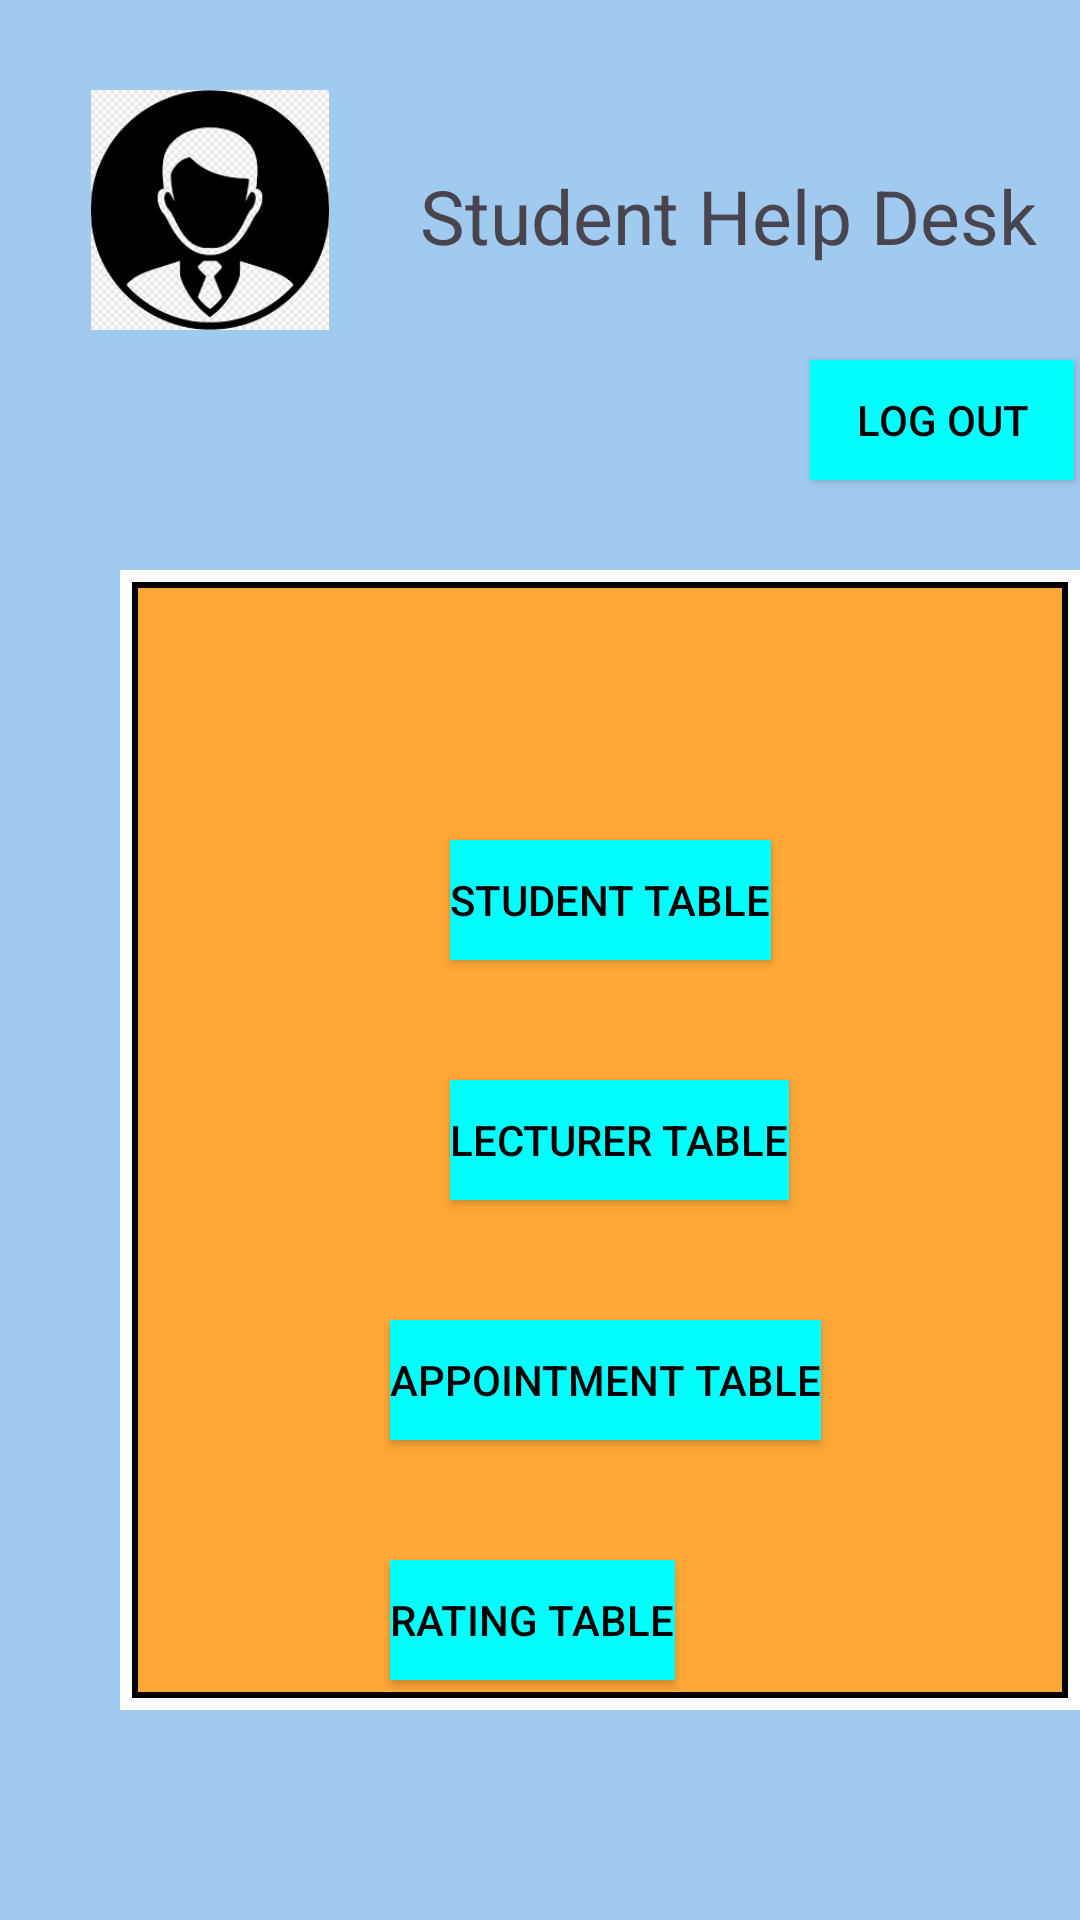

Here is an Android app screen rendered from its layout file. Give the layout XML and the strings, colors and styles it references.
<!-- AndroidManifest.xml: application theme Theme.Studenthelpdesk -->
<!-- res/layout/adminhomepage.xml -->
<RelativeLayout
    xmlns:android="http://schemas.android.com/apk/res/android"
    xmlns:app="http://schemas.android.com/apk/res-auto"
    xmlns:tools="http://schemas.android.com/tools"
    android:layout_width="440dp"
    android:layout_height="match_parent"
    android:orientation="vertical"
    android:background=" #A1CAF1"
    android:layout_gravity="center_horizontal">

    <LinearLayout
        android:layout_marginLeft="30dp"
        android:layout_marginTop="30dp"
        android:layout_width="match_parent"
        android:layout_height="wrap_content"
        android:orientation="horizontal">

        <ImageView
            android:id="@+id/imageView2"
            android:layout_width="80dp"
            android:layout_height="80dp"
            app:srcCompat="@drawable/profile" />

        <TextView
            android:id="@+id/textView"
            android:layout_marginLeft="30dp"
            android:layout_marginTop="25dp"
            android:layout_width="wrap_content"
            android:layout_height="wrap_content"
            android:textSize="25sp"
            android:text="Student Help Desk" />


    </LinearLayout>

    <LinearLayout
        android:layout_width="400dp"
        android:layout_height="200dp"
        android:orientation="horizontal"
        >
        <Button
            android:id="@+id/logoutBtn"
            android:layout_width="wrap_content"
            android:layout_height="40dp"
            android:layout_marginLeft="270dp"
            android:layout_marginTop="120dp"
            app:backgroundTint="@null"
            android:background="#00FFFF"
            android:textColor="#000000"
            android:text="Log Out" />


    </LinearLayout>


    <LinearLayout
        android:layout_width="350dp"
        android:layout_height="380dp"
        android:layout_marginLeft="40dp"
        android:layout_marginTop="190dp"
        android:orientation="vertical"
        android:background="@drawable/border_background3"
        >
        <LinearLayout
            android:layout_width="350dp"
            android:layout_height="480dp"
            android:layout_marginLeft="20dp"
            android:layout_marginTop="10dp"
            android:orientation="vertical"
            >
            <Button
                android:id="@+id/studentTableBtn"
                android:layout_width="wrap_content"
                android:layout_height="40dp"
                android:layout_marginLeft="90dp"
                android:layout_marginTop="80dp"
                app:backgroundTint="@null"
                android:background="#00FFFF"
                android:textColor="#000000"
                android:text="Student Table" />
            <Button
                android:id="@+id/lecturerTableBtn"
                android:layout_width="wrap_content"
                android:layout_height="40dp"
                android:layout_marginLeft="90dp"
                android:layout_marginTop="40dp"
                app:backgroundTint="@null"
                android:background="#00FFFF"
                android:textColor="#000000"
                android:text="Lecturer Table" />
            <Button
                android:id="@+id/appointmentTableBtn"
                android:layout_width="wrap_content"
                android:layout_height="40dp"
                android:layout_marginLeft="70dp"
                android:layout_marginTop="40dp"
                app:backgroundTint="@null"
                android:background="#00FFFF"
                android:textColor="#000000"
                android:text="Appointment Table" />
            <Button
                android:id="@+id/ratingTableBtn"
                android:layout_width="wrap_content"
                android:layout_height="40dp"
                android:layout_marginLeft="70dp"
                android:layout_marginTop="40dp"
                app:backgroundTint="@null"
                android:background="#00FFFF"
                android:textColor="#000000"
                android:text="rating Table" />



        </LinearLayout>

    </LinearLayout>
</RelativeLayout>
<!-- resources referenced by this layout -->
<resources>
  <!-- drawable border_background3 (drawable) -->
  <?xml version="1.0" encoding="utf-8"?>
  <layer-list xmlns:android="http://schemas.android.com/apk/res/android">
      
      <item android:drawable="@android:color/white" />
  
      
      <item
          android:left="4dp"
          android:right="4dp"
          android:top="4dp"
          android:bottom="4dp">
          <shape android:shape="rectangle">
              <solid android:color="#FFA836  " /> 
              <stroke
                  android:width="2dp"
                  android:color="#000000" />
          </shape>
      </item>
  </layer-list>
  <!-- drawable profile: png bitmap (drawable, 12278 bytes) -->
  <style name="Theme.Studenthelpdesk" parent="Base.Theme.Studenthelpdesk" />
  <style name="Base.Theme.Studenthelpdesk" parent="Theme.Material3.DayNight.NoActionBar">
          
          
      </style>
</resources>
